Run: headless pygame with SDL's dummy video driver; simulated clock (each Clock.tick advances the game by its frame time, no real sleeping); random seed 0; keys injected as events and as key.get_pressed() state; mouse plan: one left click at the window centre at the start of phase 2, then a move to the lower-right quarter at the start of phase 3.
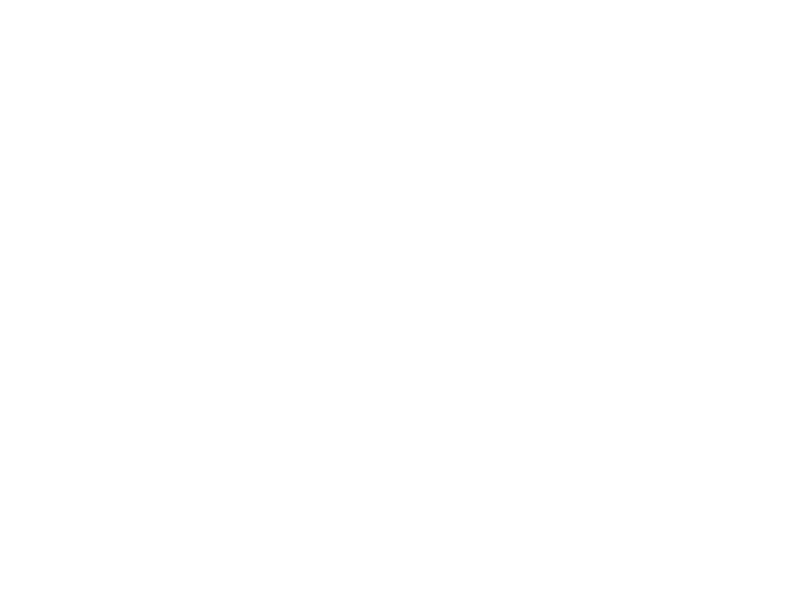
Frame 1 of 4 · flips 1–60 · no input
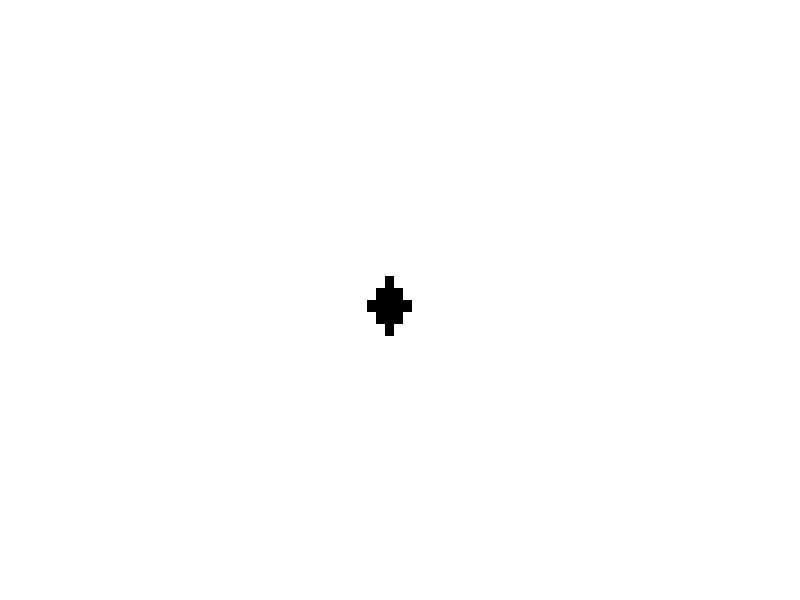
Frame 2 of 4 · flips 61–180 · clicked the window centre · tapped SPACE, RETURN · held RIGHT (→), D
Frame 3 of 4 · flips 181–300 · moved the mouse to the lower-right quarter · held DOWN (↓), S · screen unchanged from frame 2, image omitted
Frame 4 of 4 · flips 301–420 · held LEFT (←), A, UP (↑), W · screen unchanged from frame 3, image omitted

The pygame program that drew these frames:

import pygame

# Initialisation de Pygame
pygame.init()

# Création de la fenêtre
largeur, hauteur = 800, 600
ecran = pygame.display.set_mode((largeur, hauteur))
pygame.display.set_caption("Paint")

# Couleurs
NOIR = (0, 0, 0)
BLANC = (255, 255, 255)

# Définir la résolution de CANVAS (par exemple 50x50 pixels)
canvas_width = 50
canvas_height = 50
CANVAS = [[None for _ in range(canvas_width)] for _ in range(canvas_height)]

# Paramètres pour la zone de dessin sur l'écran
zone_x_min = int(0.2 * largeur)   # 20% de la largeur de la fenêtre
zone_x_max = int(0.8 * largeur)   # 60% de la largeur de la fenêtre
zone_y_min = 0                    # Commence en haut de la fenêtre
zone_y_max = hauteur               # Remplie toute la hauteur de la fenêtre

# Fonction pour dessiner sur le tableau CANVAS
def draw_canvas(canvas, x, y, color, radius):
    height = len(canvas)
    width = len(canvas[0]) if height > 0 else 0

    for i in range(height):
        for j in range(width):
            # Distance au centre (x, y) pour voir si c'est dans le cercle
            if (i - y) ** 2 + (j - x) ** 2 <= radius ** 2:
                canvas[i][j] = color  # Colorier la case

# Fonction pour mettre à jour l'affichage
def update_screen():
    # Calculer les dimensions du pixel à afficher par rapport à CANVAS
    pixel_width = (zone_x_max - zone_x_min) // canvas_width
    pixel_height = (zone_y_max - zone_y_min) // canvas_height

    # Dessiner chaque pixel sur l'écran
    for y in range(canvas_height):
        for x in range(canvas_width):
            color = CANVAS[y][x] if CANVAS[y][x] else BLANC
            pygame.draw.rect(ecran, color, (zone_x_min + x * pixel_width, zone_y_min + y * pixel_height, pixel_width, pixel_height))

# Boucle principale
drawing = False
last_pos = None

running = True
while running:
    ecran.fill(BLANC)  # Fond blanc

    # Affichage du CANVAS à l'écran
    update_screen()

    for event in pygame.event.get():
        if event.type == pygame.QUIT:
            running = False
        elif event.type == pygame.MOUSEBUTTONDOWN:
            # Vérifier si le clic est dans la zone de dessin
            if zone_x_min <= event.pos[0] <= zone_x_max and zone_y_min <= event.pos[1] <= zone_y_max:
                drawing = True
                # Calculer la position du clic dans le tableau CANVAS
                canvas_x = (event.pos[0] - zone_x_min) * canvas_width // (zone_x_max - zone_x_min)
                canvas_y = (event.pos[1] - zone_y_min) * canvas_height // (zone_y_max - zone_y_min)
                draw_canvas(CANVAS, canvas_x, canvas_y, NOIR, 2)  # Dessiner un pixel noir
                last_pos = event.pos
        elif event.type == pygame.MOUSEBUTTONUP:
            drawing = False
        elif event.type == pygame.MOUSEMOTION and drawing:
            if zone_x_min <= event.pos[0] <= zone_x_max and zone_y_min <= event.pos[1] <= zone_y_max:
                canvas_x = (event.pos[0] - zone_x_min) * canvas_width // (zone_x_max - zone_x_min)
                canvas_y = (event.pos[1] - zone_y_min) * canvas_height // (zone_y_max - zone_y_min)
                draw_canvas(CANVAS, canvas_x, canvas_y, NOIR, 2)  # Dessiner un pixel noir
            last_pos = event.pos

    pygame.display.flip()  # Rafraîchir l'écran

pygame.quit()
